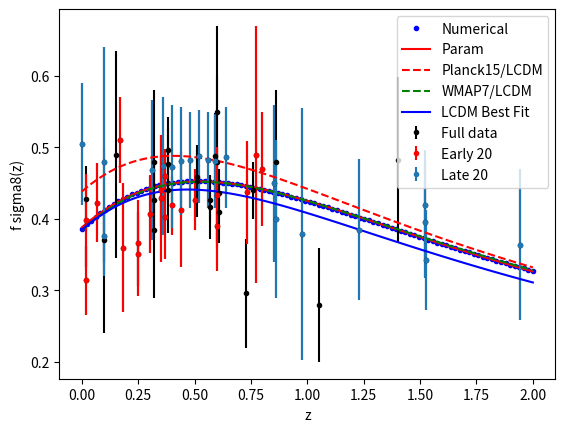

This chart was generated by the following Python code:
import numpy as np
from scipy.integrate import quad, solve_ivp
from scipy.optimize import minimize, curve_fit
from scipy.interpolate import interp1d
import matplotlib.pyplot as plt


z_data = np.array(
    [
        0.35,
        0.77,
        0.17,
        0.02,
        0.02,
        0.25,
        0.37,
        0.25,
        0.37,
        0.44,
        0.60,
        0.73,
        0.067,
        0.30,
        0.40,
        0.50,
        0.60,
        0.80,
        0.35,
        0.18,
        0.38,
        0.32,
        0.32,
        0.57,
        0.15,
        0.10,
        1.40,
        0.59,
        0.38,
        0.51,
        0.61,
        0.38,
        0.51,
        0.61,
        0.76,
        1.05,
        0.32,
        0.57,
        0.727,
        0.02,
        0.6,
        0.86,
        0.60,
        0.86,
        0.1,
        0.001,
        0.85,
        0.31,
        0.36,
        0.40,
        0.44,
        0.48,
        0.52,
        0.56,
        0.59,
        0.64,
        0.1,
        1.52,
        1.52,
        0.978,
        1.23,
        1.526,
        1.944,
    ]
)
fs8_data = np.array(
    [
        0.440,
        0.490,
        0.510,
        0.314,
        0.398,
        0.3512,
        0.4602,
        0.3665,
        0.4031,
        0.413,
        0.390,
        0.437,
        0.423,
        0.407,
        0.419,
        0.427,
        0.433,
        0.470,
        0.429,
        0.360,
        0.440,
        0.384,
        0.48,
        0.417,
        0.490,
        0.370,
        0.482,
        0.488,
        0.497,
        0.458,
        0.436,
        0.477,
        0.453,
        0.410,
        0.440,
        0.280,
        0.427,
        0.426,
        0.296,
        0.428,
        0.48,
        0.48,
        0.550,
        0.400,
        0.48,
        0.505,
        0.45,
        0.469,
        0.474,
        0.473,
        0.481,
        0.482,
        0.488,
        0.482,
        0.481,
        0.486,
        0.376,
        0.420,
        0.396,
        0.379,
        0.385,
        0.342,
        0.364,
    ]
)
err_data = np.array(
    [
        0.050,
        0.18,
        0.060,
        0.048,
        0.065,
        0.0583,
        0.0378,
        0.0601,
        0.0586,
        0.080,
        0.063,
        0.072,
        0.055,
        0.055,
        0.041,
        0.043,
        0.067,
        0.080,
        0.089,
        0.090,
        0.060,
        0.095,
        0.10,
        0.045,
        0.145,
        0.130,
        0.116,
        0.060,
        0.045,
        0.038,
        0.034,
        0.051,
        0.050,
        0.044,
        0.040,
        0.080,
        0.056,
        0.029,
        0.0765,
        0.0465,
        0.12,
        0.10,
        0.120,
        0.110,
        0.16,
        0.085,
        0.11,
        0.098,
        0.097,
        0.086,
        0.076,
        0.067,
        0.065,
        0.067,
        0.066,
        0.070,
        0.038,
        0.076,
        0.079,
        0.176,
        0.099,
        0.070,
        0.106,
    ]
)
Om_fid = np.array(
    [
        0.25,
        0.25,
        0.3,
        0.266,
        0.3,
        0.276,
        0.276,
        0.276,
        0.276,
        0.27,
        0.27,
        0.27,
        0.27,
        0.25,
        0.25,
        0.25,
        0.25,
        0.25,
        0.25,
        0.27,
        0.27,
        0.274,
        0.274,
        0.274,
        0.31,
        0.3,
        0.27,
        0.307115,
        0.31,
        0.31,
        0.31,
        0.31,
        0.31,
        0.31,
        0.308,
        0.308,
        0.31,
        0.31,
        0.31,
        0.3,
        0.3,
        0.3,
        0.3,
        0.3,
        0.25,
        0.3121,
        0.3,
        0.307,
        0.307,
        0.307,
        0.307,
        0.307,
        0.307,
        0.307,
        0.307,
        0.307,
        0.282,
        0.26479,
        0.31,
        0.31,
        0.31,
        0.31,
        0.31,
    ]
)

# Planck15 parameters
Om_planck = 0.3156
s8_planck = 0.831

# WMAP7 parameters (for comparison)
Om_wmap = 0.266
s8_wmap = 0.801

default_w0 = -1


def E(z, Om, w0):
    add_z = 1 + z
    rho_de = (2 * add_z**3 / (1 + add_z**3)) ** (2 * (1 + w0))
    return np.sqrt(Om * add_z**3 + (1 - Om) * rho_de)


def int_Einv(z, Om, w0):
    integrand = lambda zp: 1 / E(zp, Om, w0=w0)
    return quad(integrand, 0, z)[0]


def compute_q(z, Om, Omf, w0):
    if Om == Omf:
        return 1.0
    return E(z, Om, w0) * int_Einv(z, Omf, w0) / (E(z, Omf, w0) * int_Einv(z, Om, w0))


# ODE for growth
def growth_deriv(y, a, Om, w0):
    if a == 0:
        return [0, 0]
    z = 1 / a - 1
    H = E(z, Om, w0)
    HH = H**2
    dHHda = -3 * Om / a**4
    Hprime = (1 / 2) * dHHda / H
    ga = 0
    Geff = 1 + ga * (1 - a) ** 2 - ga * (1 - a) ** 4
    ddelta = y[1]
    ddeltada = -(3 / a + Hprime / H) * y[1] + (3 / 2) * (Om / a**5) / HH * Geff * y[0]
    return np.array([ddelta, ddeltada])


def compute_fs8(zs, Om, sigma8, w0, a_vals=np.logspace(-3, 0, 1000)):

    sol = solve_ivp(
        fun=lambda a, y: growth_deriv(y, a, Om, w0),
        t_span=(a_vals[0], a_vals[-1]),
        y0=[a_vals[0], 1.0],
        t_eval=a_vals,
        rtol=1e-6,
        atol=1e-8,
    )
    delta = sol.y[0]
    ddelta = sol.y[1]

    delta_func = interp1d(a_vals, delta)
    ddelta_func = interp1d(a_vals, ddelta)
    fs8 = np.empty(zs.size, dtype=np.float64)
    for i, z in enumerate(zs):
        a_z = 1 / (1 + z)
        fs8[i] = sigma8 * a_z * ddelta_func(a_z) / delta_func(1.0)
    return fs8


def chi2_lcdm(params, z_d, fs8_d, err_d, Omf_d):
    Om, sigma8 = params
    w0 = -1
    fs8_th = compute_fs8(z_d, Om, sigma8, w0)
    q = np.array([compute_q(zi, Om, Omfi, w0) for zi, Omfi in zip(z_d, Omf_d)])
    fs8_corr = fs8_d * q
    err_corr = err_d * q
    return np.sum(((fs8_th - fs8_corr) / err_corr) ** 2)


# Parametrization fit function
def fs8_param(z, lamb, gamma, beta, Om, sigma8, w0):
    Omz = Om * (1 + z) ** 3 / E(z, Om, w0) ** 2
    return lamb * sigma8 * Omz**gamma / (1 + z) ** beta


def fit_parametrization(Om, sigma8, w0, z_fit=np.linspace(0, 2, 100)):
    popt, _ = curve_fit(
        lambda z, l, g, b: fs8_param(z, l, g, b, Om, sigma8, w0),
        z_fit,
        compute_fs8(z_fit, Om, sigma8, w0),
        p0=[1.5, 0.57, 1.0],
    )
    return popt


# Main reproduction
res_lcdm_full = minimize(
    chi2_lcdm,
    [0.3, 0.8],
    args=(z_data, fs8_data, err_data, Om_fid),
    bounds=((0.1, 0.5), (0.5, 1.0)),
)
Om_bf, s8_bf = res_lcdm_full.x
print(f"Best fit LCDM (full): Om = {Om_bf:.3f}, sigma8 = {s8_bf:.3f}")


# Early 20
early_slice = slice(0, 20)
res_lcdm_early = minimize(
    chi2_lcdm,
    [0.3, 0.8],
    args=(
        z_data[early_slice],
        fs8_data[early_slice],
        err_data[early_slice],
        Om_fid[early_slice],
    ),
    bounds=((0.1, 0.5), (0.5, 1.0)),
)
print(
    f"Best fit LCDM (early 20): Om = {res_lcdm_early.x[0]:.3f}, sigma8 = {res_lcdm_early.x[1]:.3f}"
)


# Late 20
late_slice = slice(-20, None)
res_lcdm_late = minimize(
    chi2_lcdm,
    [0.3, 0.8],
    args=(
        z_data[late_slice],
        fs8_data[late_slice],
        err_data[late_slice],
        Om_fid[late_slice],
    ),
    bounds=((0.1, 0.5), (0.5, 1.0)),
)
print(
    f"Best fit LCDM (late 20): Om = {res_lcdm_late.x[0]:.3f}, sigma8 = {res_lcdm_late.x[1]:.3f}"
)


popt = fit_parametrization(0.27, 0.8, -1)
print(
    f"Parametrization (Om=0.30, s8=0.77, ga=0): lambda={popt[0]:.3f}, gamma={popt[1]:.3f}, beta={popt[2]:.3f}"
)

z_plot = np.linspace(0, 2, 100)

fs8_numeric = compute_fs8(z_plot, 0.27, 0.8, -1)
fs8_parametric = fs8_param(z_plot, *popt, 0.27, 0.8, -1)

plt.plot(z_plot, fs8_numeric, "b.", label="Numerical")
plt.plot(z_plot, fs8_parametric, "r-", label="Param")
plt.xlabel("z")
plt.ylabel("$f\\sigma_8(z)$")
plt.legend()
plt.show()

fs8_planck = compute_fs8(z_plot, Om_planck, s8_planck, -1)
fs8_wmap = compute_fs8(z_plot, Om_wmap, s8_wmap, -1)
fs8_bf = compute_fs8(z_plot, Om_bf, s8_bf, -1)

plt.errorbar(z_data, fs8_data, err_data, fmt="k.", label="Full data")
plt.errorbar(z_data[:20], fs8_data[:20], err_data[:20], fmt="r.", label="Early 20")
plt.errorbar(z_data[-20:], fs8_data[-20:], err_data[-20:], fmt=".", label="Late 20")
plt.plot(z_plot, fs8_planck, "r--", label="Planck15/LCDM")
plt.plot(z_plot, fs8_wmap, "g--", label="WMAP7/LCDM")
plt.plot(z_plot, fs8_bf, "b-", label="LCDM Best Fit")
plt.xlabel("z")
plt.ylabel("f sigma8(z)")
plt.legend()
plt.show()
